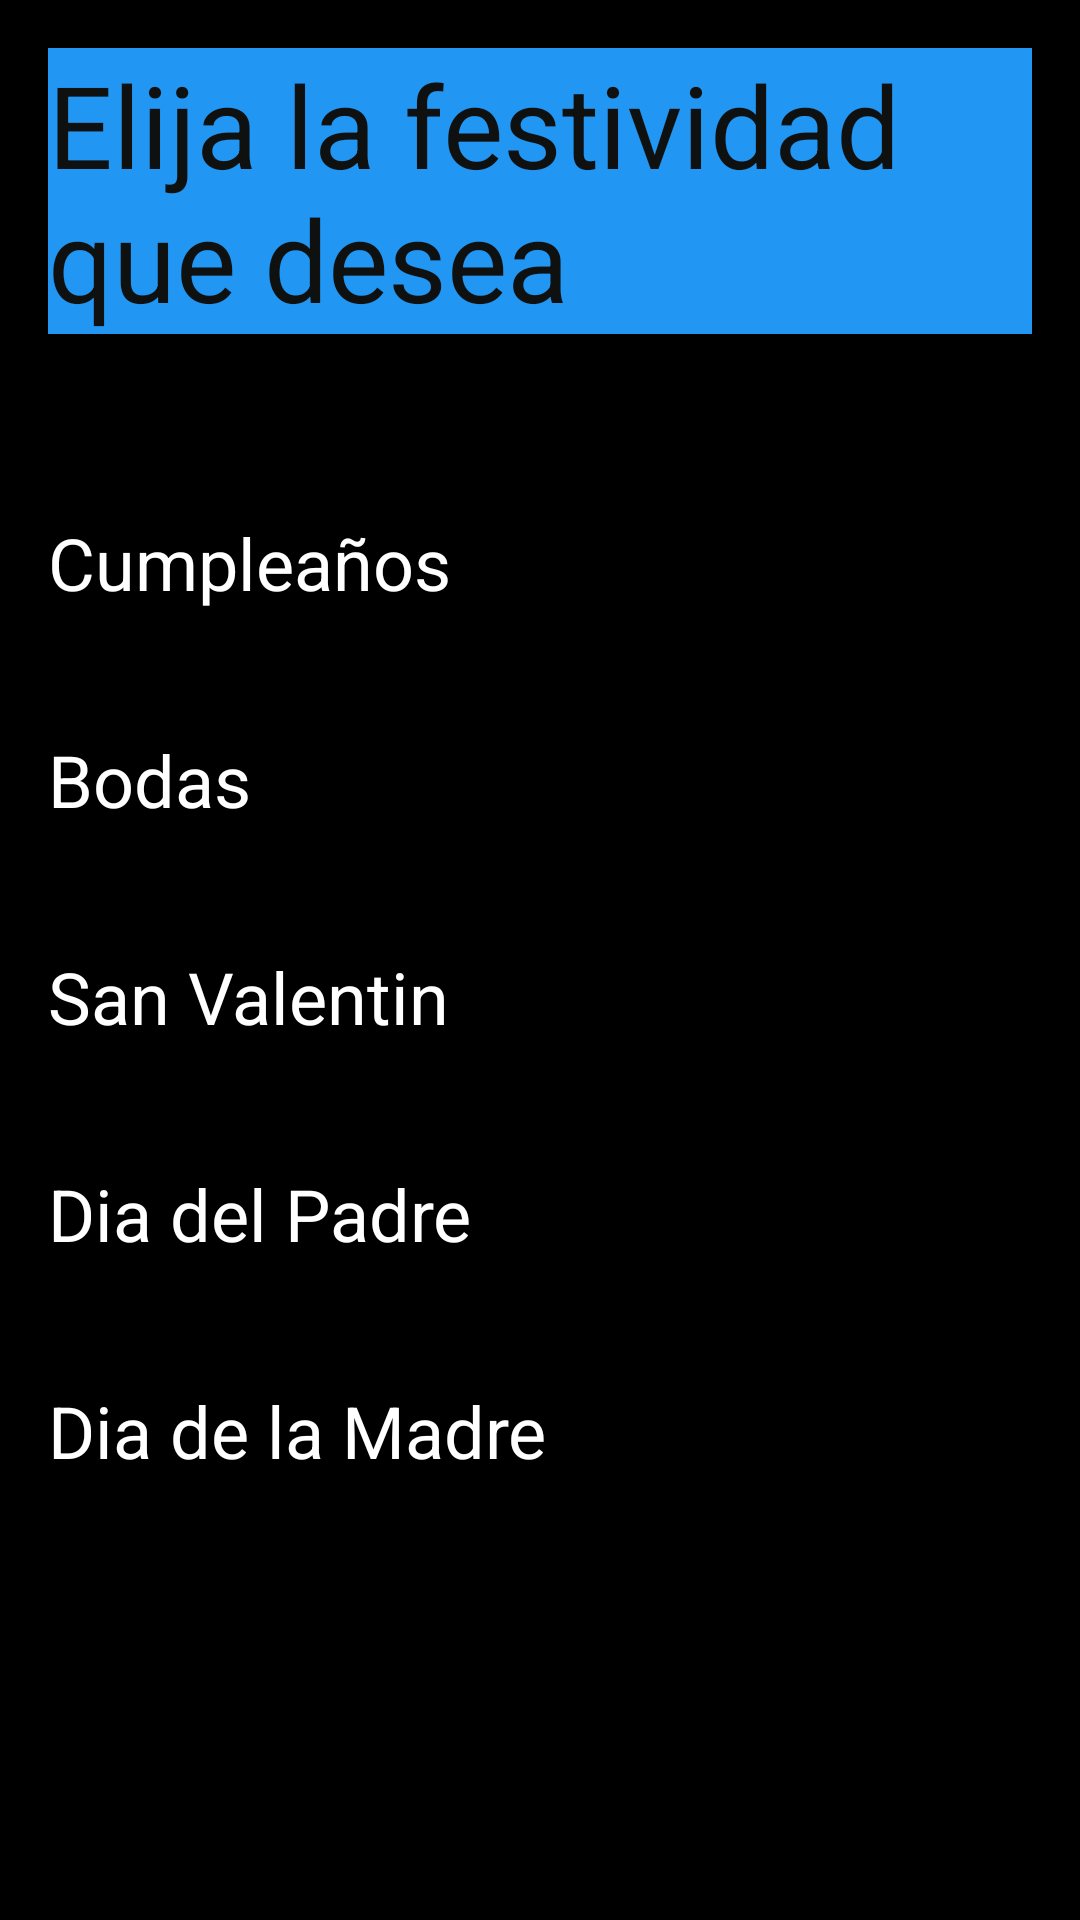

Reconstruct the res/layout file that produces this screen, plus the resources it refers to.
<!-- AndroidManifest.xml: application theme Theme.Lab3pm -->
<!-- res/layout/activity_main.xml -->
<?xml version="1.0" encoding="utf-8"?>
<LinearLayout xmlns:android="http://schemas.android.com/apk/res/android"
    xmlns:app="http://schemas.android.com/apk/res-auto"
    xmlns:tools="http://schemas.android.com/tools"
    android:layout_width="match_parent"
    android:layout_height="match_parent"
    android:orientation="vertical"
    android:background="@color/black"
    android:padding="16dp"
    tools:context=".MainActivity">

    <TextView
    android:layout_width="wrap_content"
    android:layout_height="wrap_content"
        android:background="#2196F3"
    android:text="Elija la festividad que desea"
    android:textSize="38sp"
    android:textColor="#0F1010"
    android:layout_gravity="center"
    android:layout_marginBottom="60dp"
    android:fontFamily="arial" />

    <Button
        android:id="@+id/btnOption1"
        android:layout_width="match_parent"
        android:layout_height="wrap_content"
        android:text="Cumpleaños"
        android:textSize="24sp"
        android:backgroundTint="#FF4081"
        android:textColor="#FFFFFF"
        android:layout_marginBottom="40dp"
        android:fontFamily="sans-serif" />

    <Button
        android:id="@+id/btnOption2"
        android:layout_width="match_parent"
        android:layout_height="wrap_content"
        android:text="Bodas"
        android:textSize="24sp"
        android:backgroundTint="#FF4081"
        android:textColor="#FFFFFF"
        android:layout_marginBottom="40dp"
        android:fontFamily="sans-serif" />

    <Button
        android:id="@+id/btnOption3"
        android:layout_width="match_parent"
        android:layout_height="wrap_content"
        android:text="San Valentin"
        android:textSize="24sp"
        android:backgroundTint="#FF4081"
        android:textColor="#FFFFFF"
        android:layout_marginBottom="40dp"
        android:fontFamily="sans-serif" />

    <Button
        android:id="@+id/btnOption4"
        android:layout_width="match_parent"
        android:layout_height="wrap_content"
        android:text="Dia del Padre"
        android:textSize="24sp"
        android:backgroundTint="#FF4081"
        android:textColor="#FFFFFF"
        android:layout_marginBottom="40dp"
        android:fontFamily="sans-serif" />

    <Button
        android:id="@+id/btnOption5"
        android:layout_width="match_parent"
        android:layout_height="wrap_content"
        android:text="Dia de la Madre "
        android:textSize="24sp"
        android:backgroundTint="#FF4081"
        android:textColor="#FFFFFF"
        android:layout_marginBottom="40dp"
        android:fontFamily="sans-serif" />
</LinearLayout>
<!-- resources referenced by this layout -->
<resources>

  <!-- not gathered from this repository: default colours our renderer supplied (Android Studio template values) -->
  <color name="black">#FF000000</color>
</resources>
